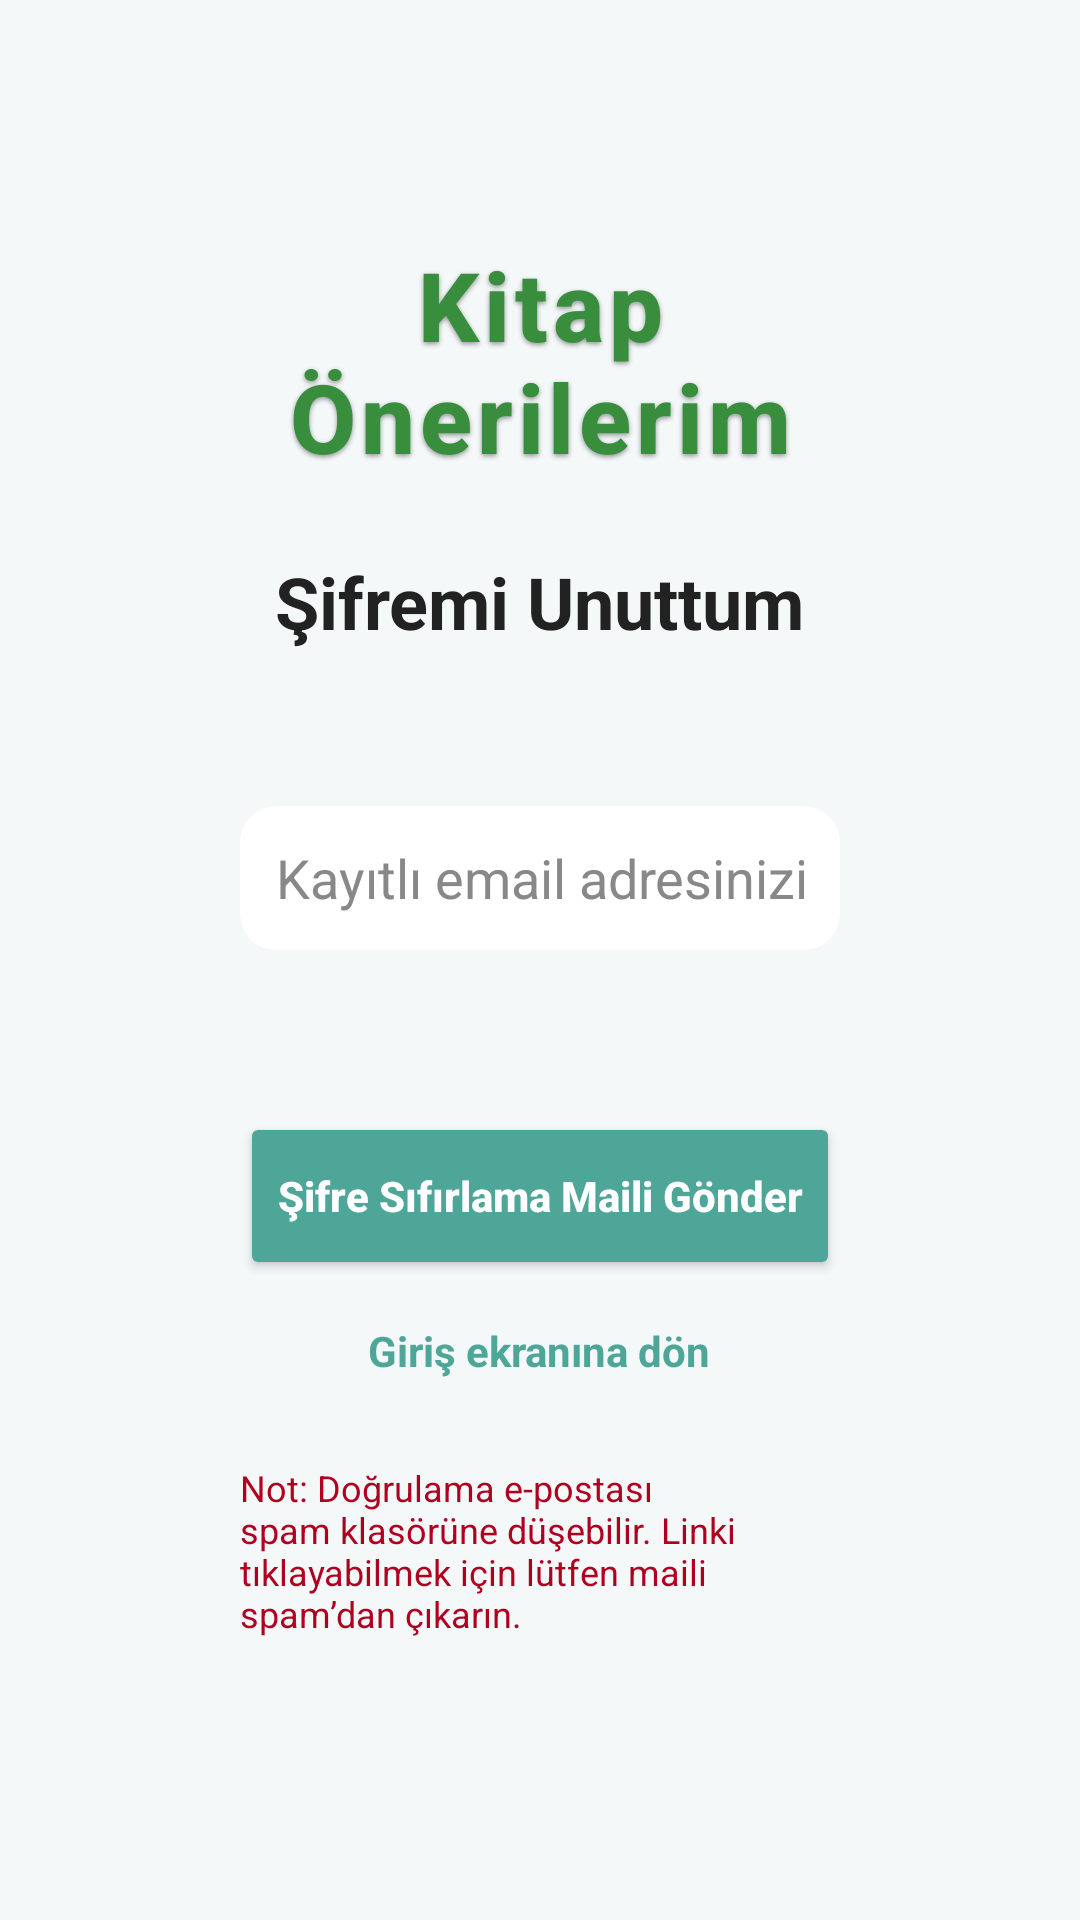

The Android layout XML behind this screen, and the referenced resources:
<!-- AndroidManifest.xml: application theme Theme.KitapOnerileriApp -->
<!-- res/layout/fragment_forgot_password.xml -->
<?xml version="1.0" encoding="utf-8"?>
<ScrollView xmlns:android="http://schemas.android.com/apk/res/android"
    android:layout_width="match_parent"
    android:layout_height="match_parent"
    android:background="#F4F8F8"
    android:padding="80dp">

    <LinearLayout
        android:layout_width="match_parent"
        android:layout_height="wrap_content"
        android:orientation="vertical">

        
        <TextView
            android:id="@+id/appTitle"
            android:layout_width="match_parent"
            android:layout_height="wrap_content"
            android:fontFamily="sans-serif-medium"
            android:gravity="center"
            android:paddingBottom="24dp"
            android:text="Kitap Önerilerim"
            android:textColor="#388E3C"
            android:textSize="32sp"
            android:textStyle="bold"
            android:shadowColor="#66000000"
            android:shadowDx="0"
            android:shadowDy="2"
            android:shadowRadius="4"
            android:letterSpacing="0.05" />

        
        <TextView
            android:layout_width="wrap_content"
            android:layout_height="wrap_content"
            android:text="Şifremi Unuttum"
            android:textSize="24sp"
            android:textStyle="bold"
            android:textColor="#222222"
            android:layout_gravity="center_horizontal"
            android:paddingBottom="52dp" />

        
        <EditText
            android:id="@+id/forgotEmailEditText"
            android:layout_width="match_parent"
            android:layout_height="48dp"
            android:hint="Kayıtlı email adresinizi girin"
            android:inputType="textEmailAddress"
            android:padding="12dp"
            android:background="@drawable/search_background"
            android:textColor="#000"
            android:textColorHint="#888"
            android:layout_marginBottom="54dp" />

        
        <Button
            android:id="@+id/sendResetButton"
            android:layout_width="match_parent"
            android:layout_height="56dp"
            android:text="Şifre Sıfırlama Maili Gönder"
            android:textAllCaps="false"
            android:textStyle="bold"
            android:backgroundTint="#4EA699"
            android:textColor="#FFFFFF" />

        
        <TextView
            android:id="@+id/backToLoginText"
            android:layout_width="wrap_content"
            android:layout_height="wrap_content"
            android:text="Giriş ekranına dön"
            android:textColor="#4EA699"
            android:textSize="14sp"
            android:layout_gravity="center_horizontal"
            android:paddingTop="14dp"
            android:textStyle="bold" />
        <TextView
            android:id="@+id/spamWarningText"
            android:layout_width="match_parent"
            android:layout_height="wrap_content"
            android:text="Not: Doğrulama e-postası spam klasörüne düşebilir. Linki tıklayabilmek için lütfen maili spam’dan çıkarın."
            android:textColor="#B00020"
            android:textSize="12sp"
            android:paddingTop="28dp"
            android:paddingBottom="8dp" />
    </LinearLayout>
</ScrollView>
<!-- resources referenced by this layout -->
<resources>
  <!-- drawable search_background (drawable) -->
  <?xml version="1.0" encoding="utf-8"?>
  
  <shape xmlns:android="http://schemas.android.com/apk/res/android"
      android:shape="rectangle">
      <solid android:color="#FFFFFF"/>
      <corners android:radius="12dp"/>
      <padding android:left="8dp" android:right="8dp" />
  </shape>
  <style name="Theme.KitapOnerileriApp" parent="Base.Theme.KitapOnerileriApp" />
  <style name="Base.Theme.KitapOnerileriApp" parent="Theme.Material3.DayNight.NoActionBar">
          
          
      </style>
</resources>
